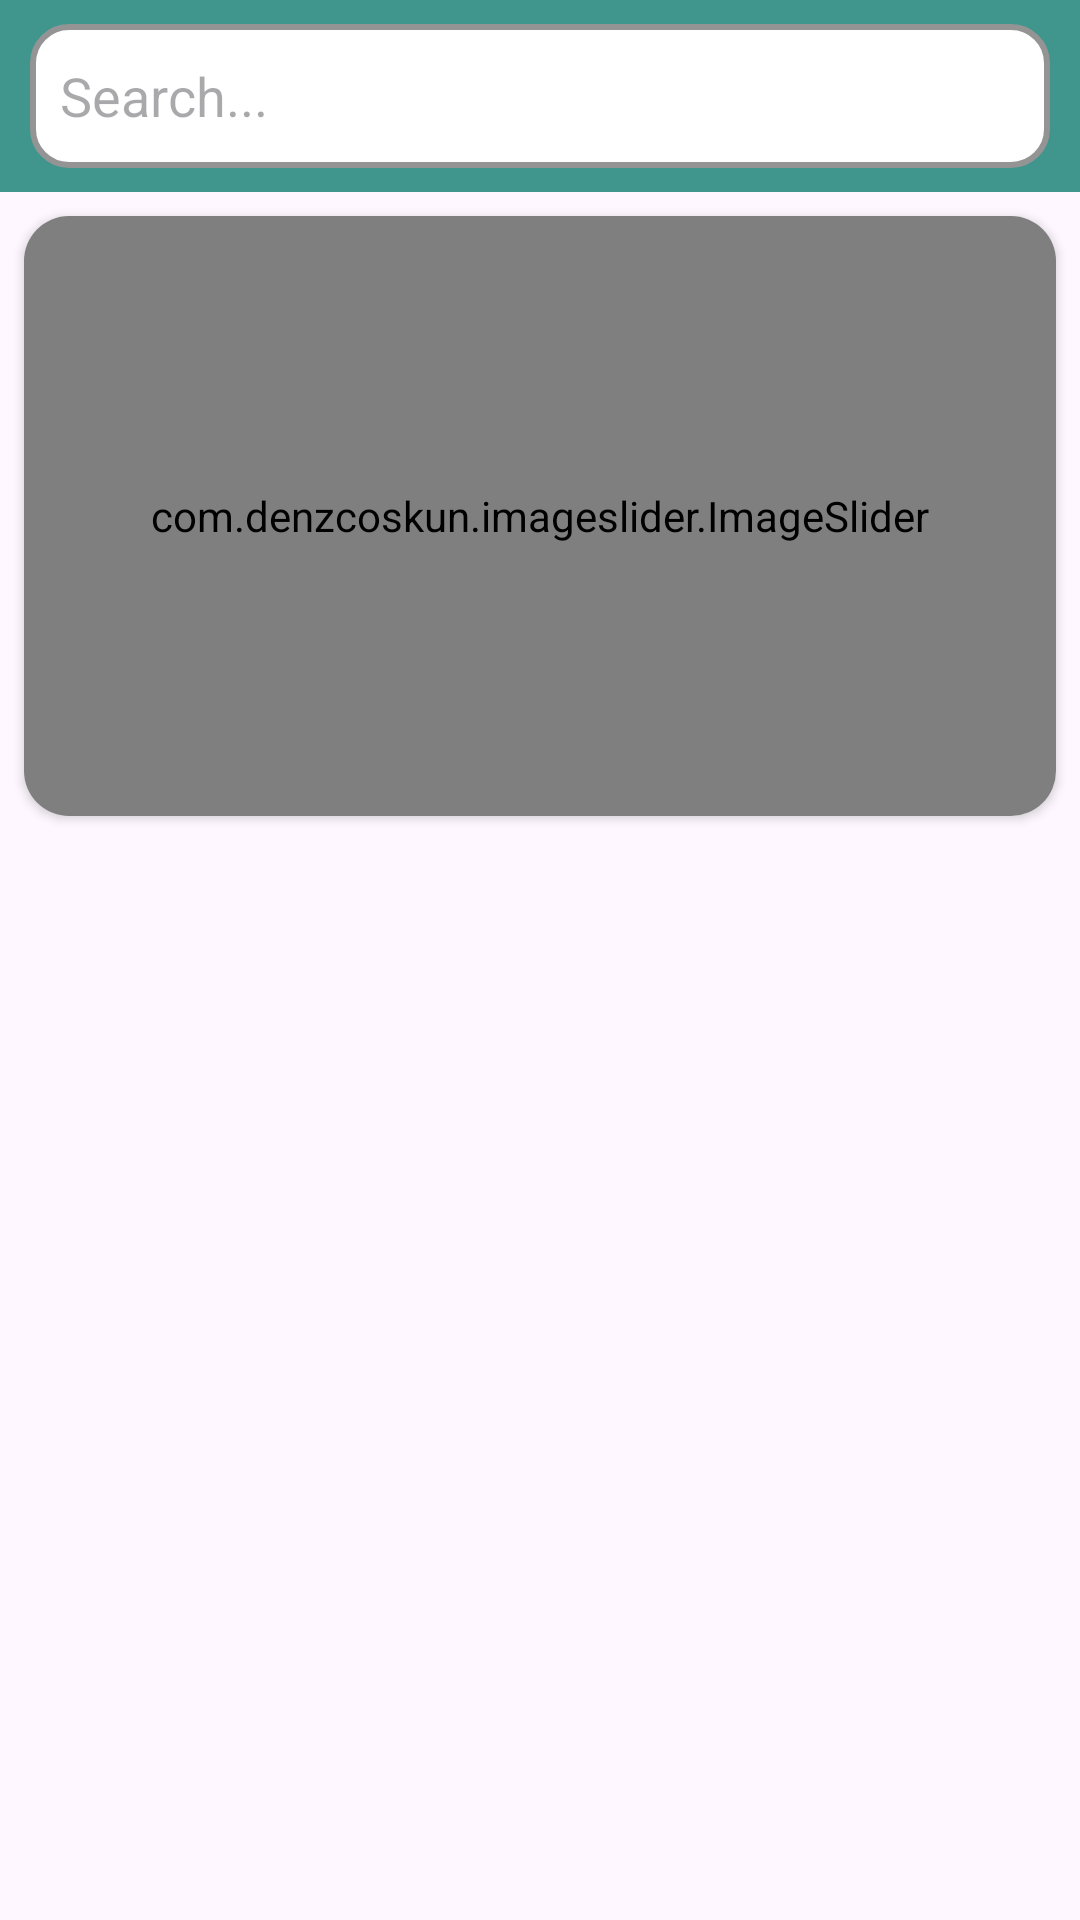

Reconstruct the res/layout file that produces this screen, plus the resources it refers to.
<!-- AndroidManifest.xml: application theme Theme.Chuongdkph26546_Assignment -->
<!-- res/layout/fragment_home.xml -->
<?xml version="1.0" encoding="utf-8"?>
<androidx.constraintlayout.widget.ConstraintLayout xmlns:android="http://schemas.android.com/apk/res/android"
    xmlns:app="http://schemas.android.com/apk/res-auto"
    xmlns:tools="http://schemas.android.com/tools"
    android:layout_width="match_parent"
    android:layout_height="match_parent"
    tools:context=".fragment.HomeFragment">


    <androidx.constraintlayout.widget.ConstraintLayout
        android:id="@+id/id_layoutsearch"
        android:layout_width="match_parent"
        android:layout_height="?actionBarSize"
        android:background="#40958D"
        app:layout_constraintTop_toTopOf="parent">

        <EditText
            android:id="@+id/ed_search"
            android:layout_width="match_parent"
            android:layout_height="48dp"
            android:layout_margin="10dp"
            android:background="@drawable/edittext"
            android:hint="Search..."
            android:padding="10dp"
            android:textColor="@color/black"
            android:textSize="18sp"
            app:layout_constraintBottom_toBottomOf="parent"
            app:layout_constraintTop_toTopOf="parent" />



        <ImageView
            android:id="@+id/img_search"
            android:layout_width="wrap_content"
            android:layout_height="wrap_content"
            android:padding="8dp"
            android:src="@drawable/icon_search"
            app:layout_constraintBottom_toBottomOf="@id/ed_search"
            app:layout_constraintRight_toRightOf="@id/ed_search"
            app:layout_constraintTop_toTopOf="@id/ed_search" />

    </androidx.constraintlayout.widget.ConstraintLayout>


    <androidx.cardview.widget.CardView
        android:id="@+id/id_layoutImage"
        android:layout_width="match_parent"
        android:layout_height="wrap_content"
        android:layout_margin="8dp"
        app:cardCornerRadius="15dp"
        app:layout_constraintLeft_toLeftOf="parent"
        app:layout_constraintRight_toRightOf="parent"
        app:layout_constraintTop_toBottomOf="@id/id_layoutsearch">

        <com.denzcoskun.imageslider.ImageSlider
            android:id="@+id/image_slider"
            android:layout_width="match_parent"
            android:layout_height="200dp"
            app:iss_auto_cycle="true"
            app:iss_delay="1000"
            app:iss_period="1000"
            app:iss_text_align="CENTER"

            />
    </androidx.cardview.widget.CardView>

    <androidx.recyclerview.widget.RecyclerView
        android:id="@+id/rcv_truyen"
        android:layout_width="match_parent"
        android:layout_height="0dp"
        android:layout_margin="8dp"
        app:layout_constraintBottom_toBottomOf="parent"
        app:layout_constraintLeft_toLeftOf="parent"
        app:layout_constraintRight_toRightOf="parent"
        app:layout_constraintTop_toBottomOf="@+id/id_layoutImage"
        app:layoutManager="androidx.recyclerview.widget.GridLayoutManager"
        app:spanCount="2"
        android:padding="8dp"/>


</androidx.constraintlayout.widget.ConstraintLayout>
<!-- resources referenced by this layout -->
<resources>
  <!-- drawable edittext (drawable) -->
  <?xml version="1.0" encoding="utf-8"?>
  <selector xmlns:android="http://schemas.android.com/apk/res/android"
      android:layout_height="wrap_content"
      android:layout_width="wrap_content">
      <item>
          <shape android:shape="rectangle">
              <solid android:color="#ffffff"/>
              <corners android:radius="12dp" />
              <stroke
                  android:width="2dp"
                  android:color="#949494"
                  />
          </shape>
      </item>
  </selector>
  <style name="Theme.Chuongdkph26546_Assignment" parent="Base.Theme.Chuongdkph26546_Assignment" />
  <style name="Base.Theme.Chuongdkph26546_Assignment" parent="Theme.Material3.DayNight.NoActionBar">
          
          
      </style>
  <!-- not gathered from this repository: default colours our renderer supplied (Android Studio template values) -->
  <color name="black">#FF000000</color>
</resources>
